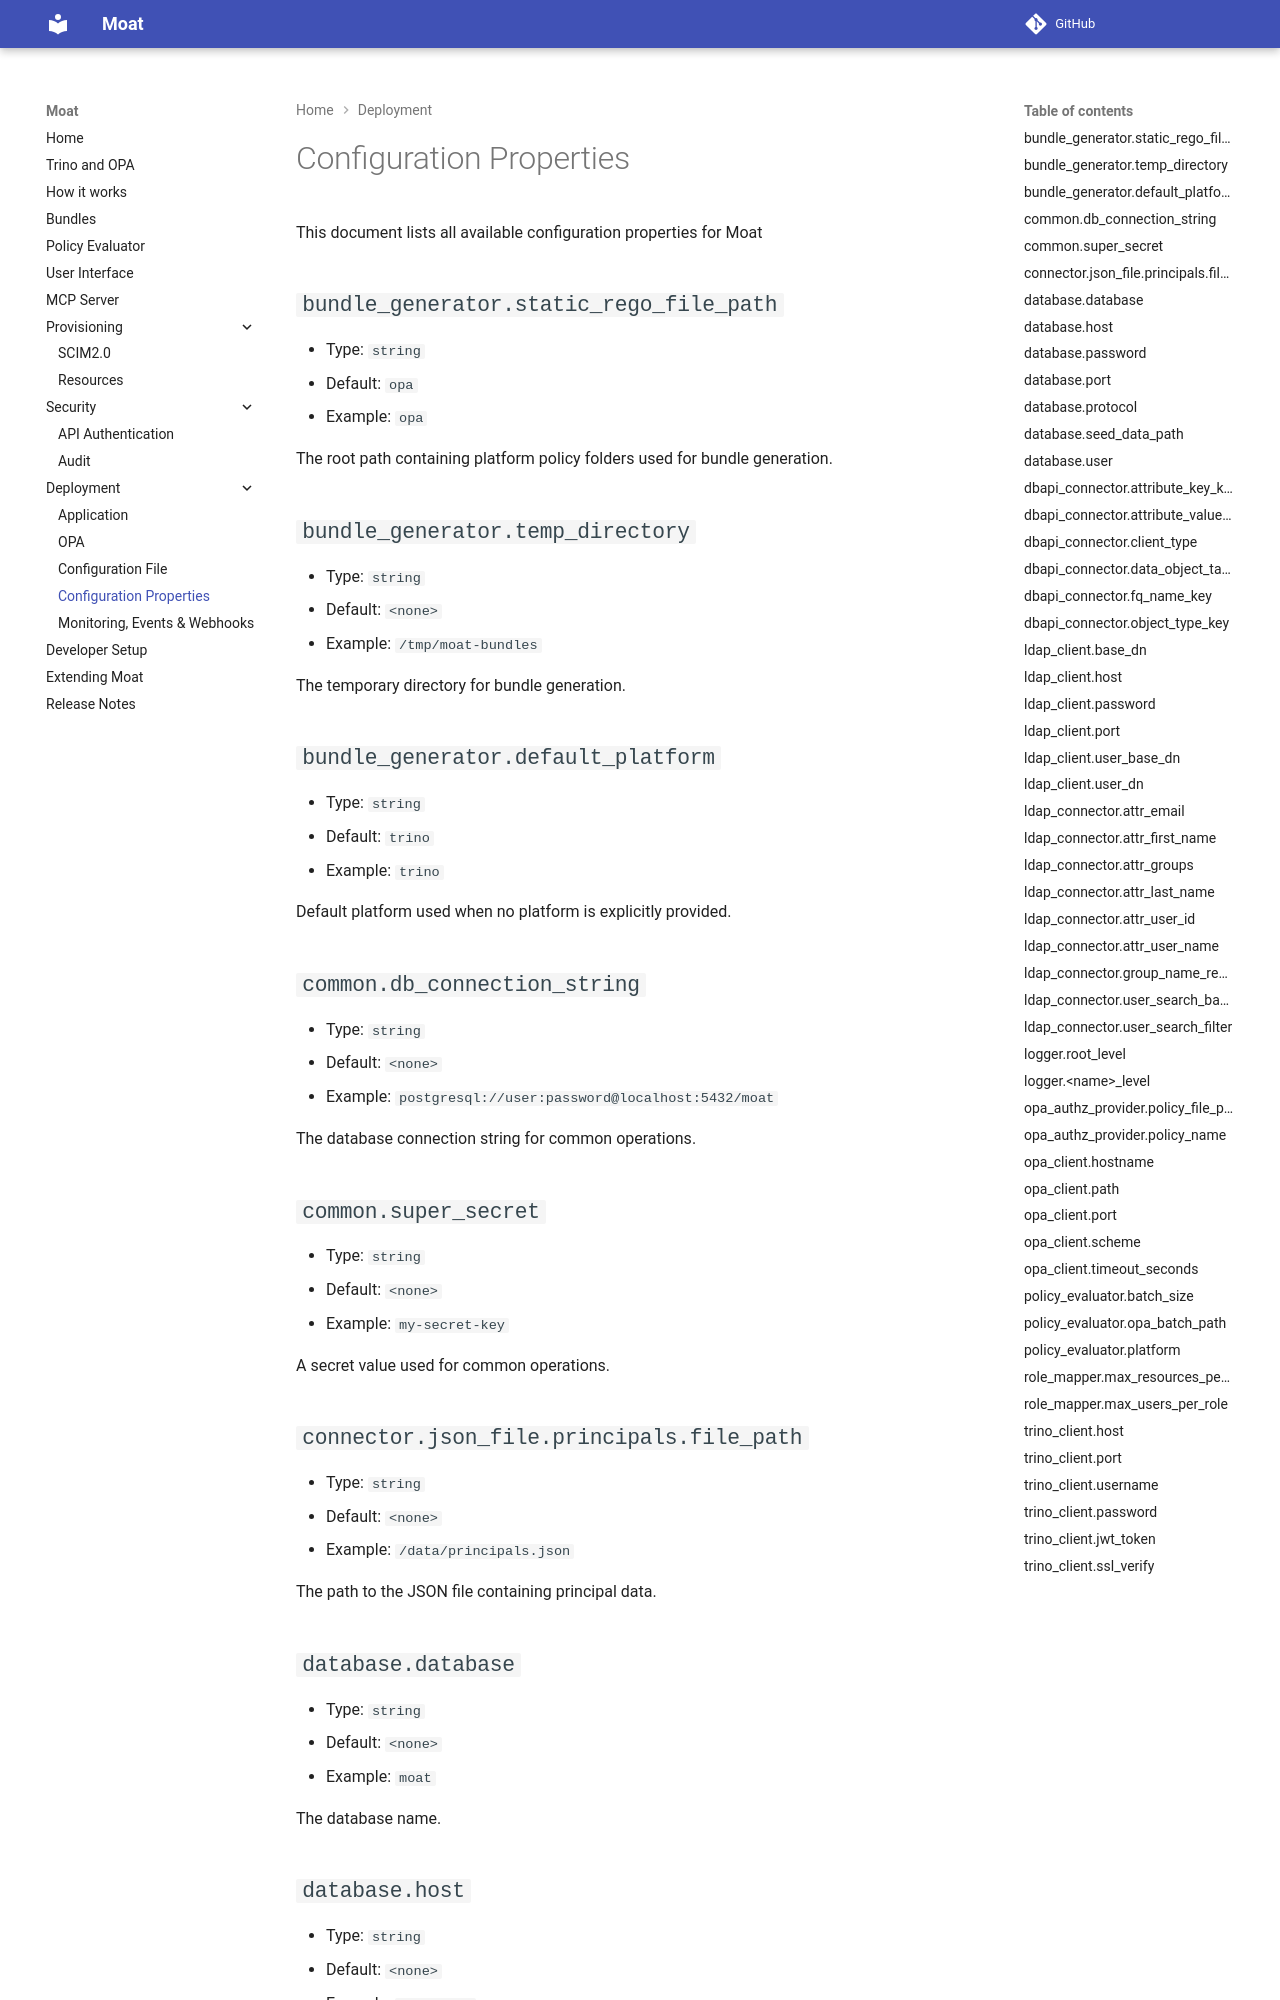

repository: moat-io/moat · page: config/properties/index.html · generator: mkdocs

# Configuration Properties

This document lists all available configuration properties for Moat

## `bundle_generator.static_rego_file_path`
* Type: `string`
* Default: `opa`
* Example: `opa`

The root path containing platform policy folders used for bundle generation.

## `bundle_generator.temp_directory`
* Type: `string`
* Default: `<none>`
* Example: `/tmp/moat-bundles`

The temporary directory for bundle generation.

## `bundle_generator.default_platform`
* Type: `string`
* Default: `trino`
* Example: `trino`

Default platform used when no platform is explicitly provided.

## `common.db_connection_string`
* Type: `string`
* Default: `<none>`
* Example: `postgresql://user:password@localhost:5432/moat`

The database connection string for common operations.

## `common.super_secret`
* Type: `string`
* Default: `<none>`
* Example: `my-secret-key`

A secret value used for common operations.

## `connector.json_file.principals.file_path`
* Type: `string`
* Default: `<none>`
* Example: `/data/principals.json`

The path to the JSON file containing principal data.

## `database.database`
* Type: `string`
* Default: `<none>`
* Example: `moat`

The database name.
